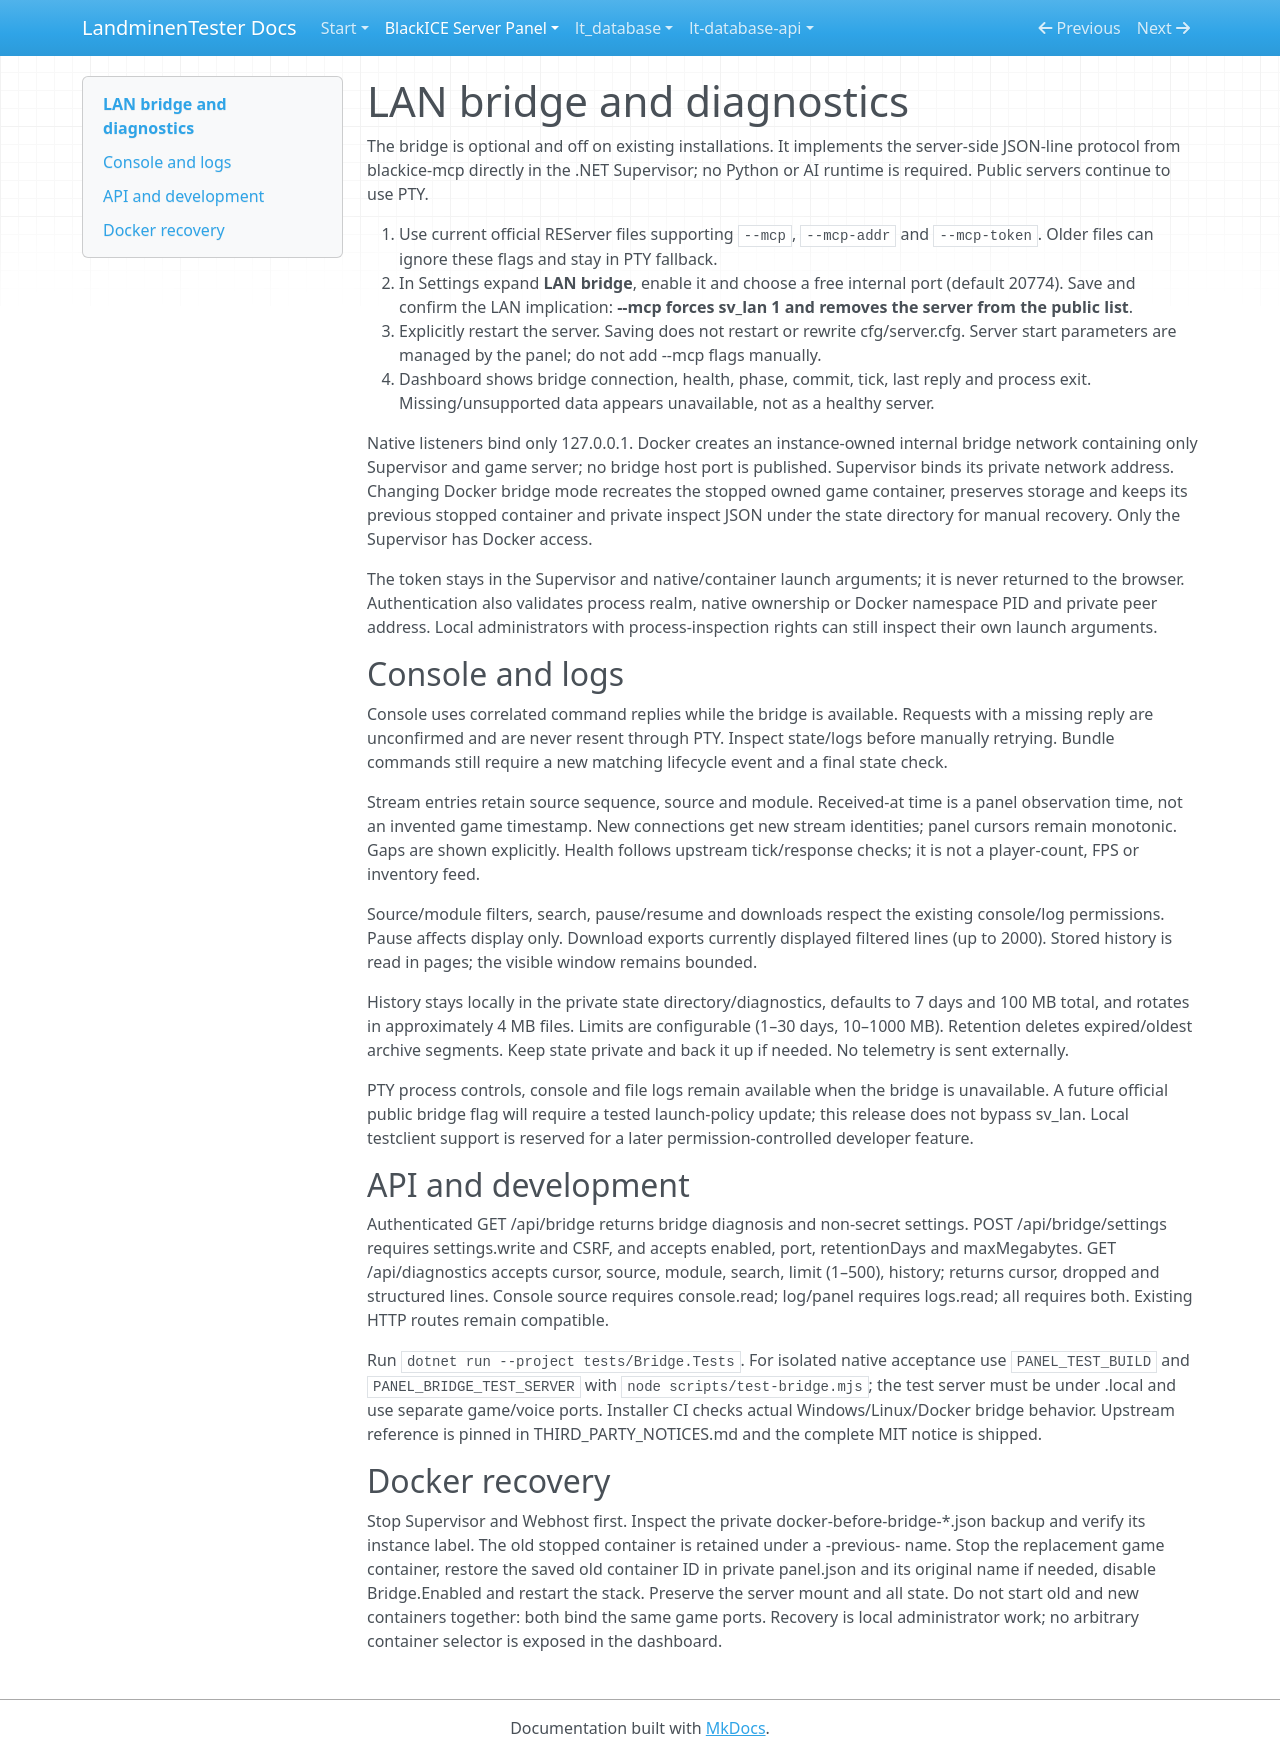

repository: LandminenTester/blackice-docs · page: webpanel/docs/bridge/index.html · generator: mkdocs

# LAN bridge and diagnostics

The bridge is optional and off on existing installations. It implements the server-side JSON-line protocol from blackice-mcp directly in the .NET Supervisor; no Python or AI runtime is required. Public servers continue to use PTY.

1. Use current official REServer files supporting `--mcp`, `--mcp-addr` and `--mcp-token`. Older files can ignore these flags and stay in PTY fallback.
2. In Settings expand **LAN bridge**, enable it and choose a free internal port (default 20774). Save and confirm the LAN implication: **--mcp forces sv_lan 1 and removes the server from the public list**.
3. Explicitly restart the server. Saving does not restart or rewrite cfg/server.cfg. Server start parameters are managed by the panel; do not add --mcp flags manually.
4. Dashboard shows bridge connection, health, phase, commit, tick, last reply and process exit. Missing/unsupported data appears unavailable, not as a healthy server.

Native listeners bind only 127.0.0.1. Docker creates an instance-owned internal bridge network containing only Supervisor and game server; no bridge host port is published. Supervisor binds its private network address. Changing Docker bridge mode recreates the stopped owned game container, preserves storage and keeps its previous stopped container and private inspect JSON under the state directory for manual recovery. Only the Supervisor has Docker access.

The token stays in the Supervisor and native/container launch arguments; it is never returned to the browser. Authentication also validates process realm, native ownership or Docker namespace PID and private peer address. Local administrators with process-inspection rights can still inspect their own launch arguments.

## Console and logs

Console uses correlated command replies while the bridge is available. Requests with a missing reply are unconfirmed and are never resent through PTY. Inspect state/logs before manually retrying. Bundle commands still require a new matching lifecycle event and a final state check.

Stream entries retain source sequence, source and module. Received-at time is a panel observation time, not an invented game timestamp. New connections get new stream identities; panel cursors remain monotonic. Gaps are shown explicitly. Health follows upstream tick/response checks; it is not a player-count, FPS or inventory feed.

Source/module filters, search, pause/resume and downloads respect the existing console/log permissions. Pause affects display only. Download exports currently displayed filtered lines (up to 2000). Stored history is read in pages; the visible window remains bounded.

History stays locally in the private state directory/diagnostics, defaults to 7 days and 100 MB total, and rotates in approximately 4 MB files. Limits are configurable (1–30 days, 10–1000 MB). Retention deletes expired/oldest archive segments. Keep state private and back it up if needed. No telemetry is sent externally.

PTY process controls, console and file logs remain available when the bridge is unavailable. A future official public bridge flag will require a tested launch-policy update; this release does not bypass sv_lan. Local testclient support is reserved for a later permission-controlled developer feature.

## API and development

Authenticated GET /api/bridge returns bridge diagnosis and non-secret settings. POST /api/bridge/settings requires settings.write and CSRF, and accepts enabled, port, retentionDays and maxMegabytes. GET /api/diagnostics accepts cursor, source, module, search, limit (1–500), history; returns cursor, dropped and structured lines. Console source requires console.read; log/panel requires logs.read; all requires both. Existing HTTP routes remain compatible.

Run `dotnet run --project tests/Bridge.Tests`. For isolated native acceptance use `PANEL_TEST_BUILD` and `PANEL_BRIDGE_TEST_SERVER` with `node scripts/test-bridge.mjs`; the test server must be under .local and use separate game/voice ports. Installer CI checks actual Windows/Linux/Docker bridge behavior. Upstream reference is pinned in THIRD_PARTY_NOTICES.md and the complete MIT notice is shipped.

## Docker recovery

Stop Supervisor and Webhost first. Inspect the private docker-before-bridge-*.json backup and verify its instance label. The old stopped container is retained under a -previous- name. Stop the replacement game container, restore the saved old container ID in private panel.json and its original name if needed, disable Bridge.Enabled and restart the stack. Preserve the server mount and all state. Do not start old and new containers together: both bind the same game ports. Recovery is local administrator work; no arbitrary container selector is exposed in the dashboard.
